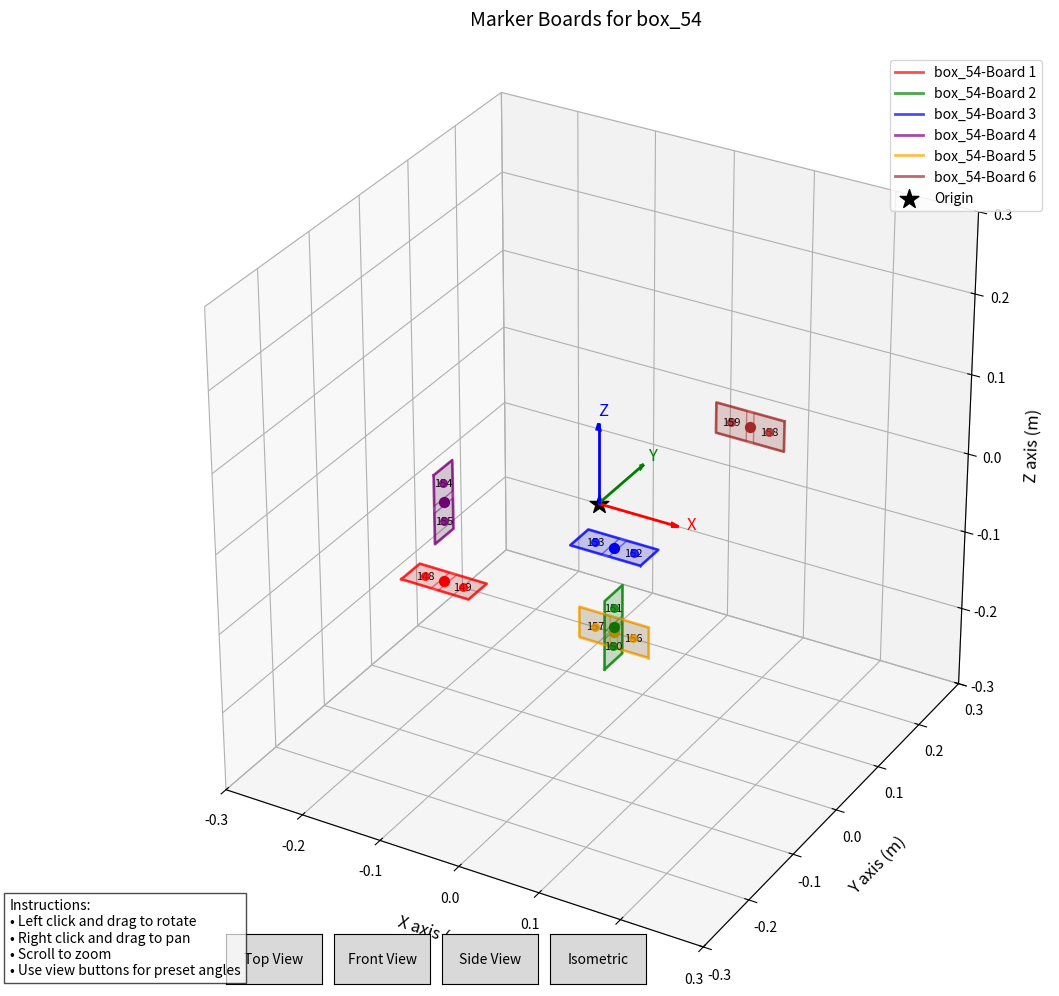

Reproduce this figure in Python.
import json
import numpy as np
import matplotlib.pyplot as plt
from mpl_toolkits.mplot3d import Axes3D
import scipy.spatial.transform as transform
from matplotlib.widgets import Button

def plot_marker_boards(json_data):
    """
    Plot marker boards from a JSON object with interactive 3D view.
    
    Parameters:
    json_data (dict): Dictionary containing marker board data
    """
    # Parse JSON if it's a string
    if isinstance(json_data, str):
        marker_data = json.loads(json_data)
    else:
        marker_data = json_data
    
    # Create a 3D plot with interactive viewing
    plt.figure(figsize=(12, 10))
    ax = plt.axes(projection='3d')
    
    # Enable interactive mode
    plt.ion()
    
    # Define colors for different boards
    colors = ['red', 'green', 'blue', 'purple', 'orange', 'brown', 'pink', 'gray', 'olive', 'cyan']
    
    # For each object in the data
    for object_id, object_data in marker_data.items():
        if 'board2ds' in object_data:
            print(f"Processing {object_id}...")
            
            for i, board in enumerate(object_data['board2ds']):
                # Get board properties
                marker_length = board['markerLength']
                marker_spacing = board['markerSpacing']
                num_columns = board['numColumns']
                num_rows = board['numRows']
                tag_id_start = board['tagIdStart']
                
                # Get position and rotation
                pos = board['three2two']['pos']
                rot_vec = board['three2two']['rot']  # Rotation vector
                
                # Board color
                color = colors[i % len(colors)]
                
                # Calculate board dimensions
                board_width = num_columns * marker_length + (num_columns - 1) * marker_spacing
                board_height = num_rows * marker_length + (num_rows - 1) * marker_spacing
                
                # Plot the board as a rectangle
                plot_board(ax, pos, rot_vec, board_width, board_height, color, f"{object_id}-Board {i+1}")
                
                # Plot the individual markers on the board
                plot_markers(ax, pos, rot_vec, marker_length, marker_spacing, num_rows, num_columns, tag_id_start, color)
    
    # Origin point
    ax.scatter(0, 0, 0, s=200, c='black', marker='*', label='Origin')
    
    # Add coordinate axes for better orientation
    add_coordinate_axes(ax)
    
    # Set labels and title
    ax.set_xlabel('X axis (m)', fontsize=12, labelpad=10)
    ax.set_ylabel('Y axis (m)', fontsize=12, labelpad=10)
    ax.set_zlabel('Z axis (m)', fontsize=12, labelpad=10)
    ax.set_title(f'Marker Boards for {list(marker_data.keys())[0]}', fontsize=14, pad=20)
    
    # Create a legend
    ax.legend(loc='upper right', fontsize=10)
    
    # Set equal aspect ratio
    ax.set_box_aspect([1, 1, 1])
    
    # Adjust axis limits for better visualization
    max_range = 0.3  # Adjust based on your data
    ax.set_xlim([-max_range, max_range])
    ax.set_ylim([-max_range, max_range])
    ax.set_zlim([-max_range, max_range])
    
    # Add viewing angles buttons
    add_view_buttons(plt.gcf(), ax)
    
    # Enable grid
    ax.grid(True)
    
    # Add a text box with usage instructions
    instruction_text = "Instructions:\n• Left click and drag to rotate\n• Right click and drag to pan\n• Scroll to zoom\n• Use view buttons for preset angles"
    plt.figtext(0.02, 0.02, instruction_text, fontsize=10, bbox=dict(facecolor='white', alpha=0.7))
    
    # Show the plot (will be interactive)
    plt.tight_layout()
    plt.show()
    
    return ax

def add_coordinate_axes(ax, length=0.1):
    """Add coordinate axes arrows to help with orientation."""
    # Origin point (already plotted as a star, this is just for the arrows)
    origin = [0, 0, 0]
    
    # X axis (red)
    ax.quiver(origin[0], origin[1], origin[2], length, 0, 0, color='red', linewidth=2, arrow_length_ratio=0.1)
    ax.text(length*1.1, 0, 0, "X", color='red', fontsize=12)
    
    # Y axis (green)
    ax.quiver(origin[0], origin[1], origin[2], 0, length, 0, color='green', linewidth=2, arrow_length_ratio=0.1)
    ax.text(0, length*1.1, 0, "Y", color='green', fontsize=12)
    
    # Z axis (blue)
    ax.quiver(origin[0], origin[1], origin[2], 0, 0, length, color='blue', linewidth=2, arrow_length_ratio=0.1)
    ax.text(0, 0, length*1.1, "Z", color='blue', fontsize=12)

def add_view_buttons(fig, ax):
    """Add buttons for different viewing angles."""
    # Button positions
    button_width = 0.08
    button_height = 0.05
    button_padding = 0.01
    
    # Create button for top view
    ax_top = fig.add_axes([0.2, 0.01, button_width, button_height])
    btn_top = Button(ax_top, 'Top View')
    btn_top.on_clicked(lambda event: set_view(ax, 'top'))
    
    # Create button for front view
    ax_front = fig.add_axes([0.2 + button_width + button_padding, 0.01, button_width, button_height])
    btn_front = Button(ax_front, 'Front View')
    btn_front.on_clicked(lambda event: set_view(ax, 'front'))
    
    # Create button for side view
    ax_side = fig.add_axes([0.2 + 2 * (button_width + button_padding), 0.01, button_width, button_height])
    btn_side = Button(ax_side, 'Side View')
    btn_side.on_clicked(lambda event: set_view(ax, 'side'))
    
    # Create button for isometric view
    ax_iso = fig.add_axes([0.2 + 3 * (button_width + button_padding), 0.01, button_width, button_height])
    btn_iso = Button(ax_iso, 'Isometric')
    btn_iso.on_clicked(lambda event: set_view(ax, 'isometric'))

def set_view(ax, view_type):
    """Set the view based on the button clicked."""
    if view_type == 'top':
        ax.view_init(elev=90, azim=-90)
    elif view_type == 'front':
        ax.view_init(elev=0, azim=-90)
    elif view_type == 'side':
        ax.view_init(elev=0, azim=0)
    elif view_type == 'isometric':
        ax.view_init(elev=30, azim=45)
    plt.draw()

def apply_rotation_vector(point, rot_vec):
    """
    Apply rotation vector to a point.
    
    Parameters:
    point (list): The point [x, y, z] to rotate
    rot_vec (list): The rotation vector [rx, ry, rz]
    
    Returns:
    list: The rotated point [x', y', z']
    """
    # Convert point to numpy array
    point_np = np.array(point)
    
    # Calculate the angle (magnitude of the rotation vector)
    angle = np.linalg.norm(rot_vec)
    
    # If angle is close to zero, no rotation needed
    if angle < 1e-10:
        return point
    
    # Calculate the axis (normalized rotation vector)
    axis = np.array(rot_vec) / angle
    
    # Create a rotation object
    rotation = transform.Rotation.from_rotvec(axis * angle)
    
    # Apply the rotation to the point
    rotated_point = rotation.apply(point_np)
    
    return rotated_point.tolist()

def plot_board(ax, pos, rot_vec, width, height, color, label):
    """Plot a rectangular board with given position and rotation."""
    # Define the corners of the board (centered at origin, before rotation/translation)
    half_width = width / 2
    half_height = height / 2
    
    # Define corners of the board
    corners = [
        [-half_width, -half_height, 0],
        [half_width, -half_height, 0],
        [half_width, half_height, 0],
        [-half_width, half_height, 0],
        [-half_width, -half_height, 0]  # Close the rectangle
    ]
    
    # Apply rotation and translation to each corner
    transformed_corners = []
    for corner in corners:
        rotated = apply_rotation_vector(corner, rot_vec)
        translated = [rotated[0] + pos[0], rotated[1] + pos[1], rotated[2] + pos[2]]
        transformed_corners.append(translated)
    
    # Extract x, y, z coordinates for plotting
    x_vals = [corner[0] for corner in transformed_corners]
    y_vals = [corner[1] for corner in transformed_corners]
    z_vals = [corner[2] for corner in transformed_corners]
    
    # Plot the board outline
    ax.plot(x_vals, y_vals, z_vals, color=color, linewidth=2, alpha=0.7, label=label)
    
    # Plot the center of the board
    ax.scatter(pos[0], pos[1], pos[2], color=color, s=50)
    
    # Fill the board with a transparent surface for better visualization
    vertices = np.array([x_vals[:-1], y_vals[:-1], z_vals[:-1]]).T
    ax.plot_trisurf(vertices[:, 0], vertices[:, 1], vertices[:, 2], color=color, alpha=0.2)

def plot_markers(ax, board_pos, board_rot, marker_length, marker_spacing, num_rows, num_columns, tag_id_start, color):
    """Plot individual markers on the board."""
    half_board_width = (num_columns * marker_length + (num_columns - 1) * marker_spacing) / 2
    half_board_height = (num_rows * marker_length + (num_rows - 1) * marker_spacing) / 2
    
    tag_id = tag_id_start
    
    for row in range(num_rows):
        for col in range(num_columns):
            # Calculate marker position relative to board center
            marker_x = -half_board_width + col * (marker_length + marker_spacing) + marker_length / 2
            marker_y = -half_board_height + row * (marker_length + marker_spacing) + marker_length / 2
            marker_z = 0
            
            # Apply board rotation and translation
            marker_pos = apply_rotation_vector([marker_x, marker_y, marker_z], board_rot)
            marker_pos = [
                marker_pos[0] + board_pos[0],
                marker_pos[1] + board_pos[1],
                marker_pos[2] + board_pos[2]
            ]
            
            # Plot marker
            ax.scatter(marker_pos[0], marker_pos[1], marker_pos[2], color=color, s=30, alpha=0.8)
            
            # Add marker ID label
            ax.text(marker_pos[0], marker_pos[1], marker_pos[2], f"{tag_id}", fontsize=8, ha='center', va='center')
            
            # Draw marker outline as a small square
            plot_marker_outline(ax, marker_pos, board_rot, marker_length, color)
            
            tag_id += 1

def plot_marker_outline(ax, center_pos, board_rot, size, color):
    """Draw a square outline for each marker."""
    half_size = size / 2
    
    # Define corners of the marker (centered at origin, before rotation/translation)
    corners = [
        [-half_size, -half_size, 0],
        [half_size, -half_size, 0],
        [half_size, half_size, 0],
        [-half_size, half_size, 0],
        [-half_size, -half_size, 0]  # Close the rectangle
    ]
    
    # First apply the same rotation as the board
    rotated_corners = [apply_rotation_vector(corner, board_rot) for corner in corners]
    
    # Then translate to the marker position
    transformed_corners = [
        [corner[0] + center_pos[0], corner[1] + center_pos[1], corner[2] + center_pos[2]]
        for corner in rotated_corners
    ]
    
    # Extract x, y, z coordinates for plotting
    x_vals = [corner[0] for corner in transformed_corners]
    y_vals = [corner[1] for corner in transformed_corners]
    z_vals = [corner[2] for corner in transformed_corners]
    
    # Plot the marker outline
    ax.plot(x_vals, y_vals, z_vals, color=color, linewidth=1, alpha=0.5)


# Example usage
if __name__ == "__main__":
    # Your JSON data
    json_data = {
        "box_54":{
            "board2ds": [
                {
                    "markerLength": 0.038,
                    "markerSpacing": 0.009,
                    "numColumns": 2,
                    "numRows": 1,
                    "tagIdStart": 148,
                    "three2two": {
                        "pos": [
                            -0.106,
                            -0.1505,
                            -0.0525
                        ],
                        "rot": [
                            0.0,
                            0.0,
                            0.0
                        ]
                    }
                },
                {
                    "markerLength": 0.038,
                    "markerSpacing": 0.009,
                    "numColumns": 2,
                    "numRows": 1,
                    "tagIdStart": 150,
                    "three2two": {
                        "pos": [
                            0.105,
                            -0.150,
                            -0.0465
                        ],
                        "rot": [
                            0.0,
                            -1.57,
                            0.0
                        ]
                    }
                },
                {
                    "markerLength": 0.038,
                    "markerSpacing": 0.009,
                    "numColumns": 2,
                    "numRows": 1,
                    "tagIdStart": 152,
                    "three2two": {
                        "pos": [
                            0.106,
                            -0.1505,
                            0.0525
                        ],
                        "rot": [
                            0.0,
                            3.141593,
                            0.0
                        ]
                    }
                },
                {
                    "markerLength": 0.038,
                    "markerSpacing": 0.009,
                    "numColumns": 2,
                    "numRows": 1,
                    "tagIdStart": 154,
                    "three2two": {
                        "pos": [
                            -0.105,
                            -0.150,
                             0.0465
                        ],
                        "rot": [
                            0.0,
                            1.57,
                            0.0
                        ]
                    }
                },
                {
                    "markerLength": 0.038,
                    "markerSpacing": 0.009,
                    "numColumns": 2,
                    "numRows": 1,
                    "tagIdStart": 156,
                    "three2two": {
                        "pos": [
                            0.1055,
                            -0.150,
                            -0.0525
                        ],
                        "rot": [
                            0.0,
                            2.22,
                            2.22
                        ]
                    }
                },
                {
                    "markerLength": 0.038,
                    "markerSpacing": 0.009,
                    "numColumns": 2,
                    "numRows": 1,
                    "tagIdStart": 158,
                    "three2two": {
                        "pos": [
                            0.1055,
                            0.150,
                            0.0525
                        ],
                        "rot": [
                            0.0,
                            -2.22,
                            2.22
                        ]
                    }
                }
            ]
        }
    }
    # Plot and return the axis for further manipulation if needed
    ax = plot_marker_boards(json_data)
    
    # Keep the plot window open until the user closes it
    plt.show(block=True)
